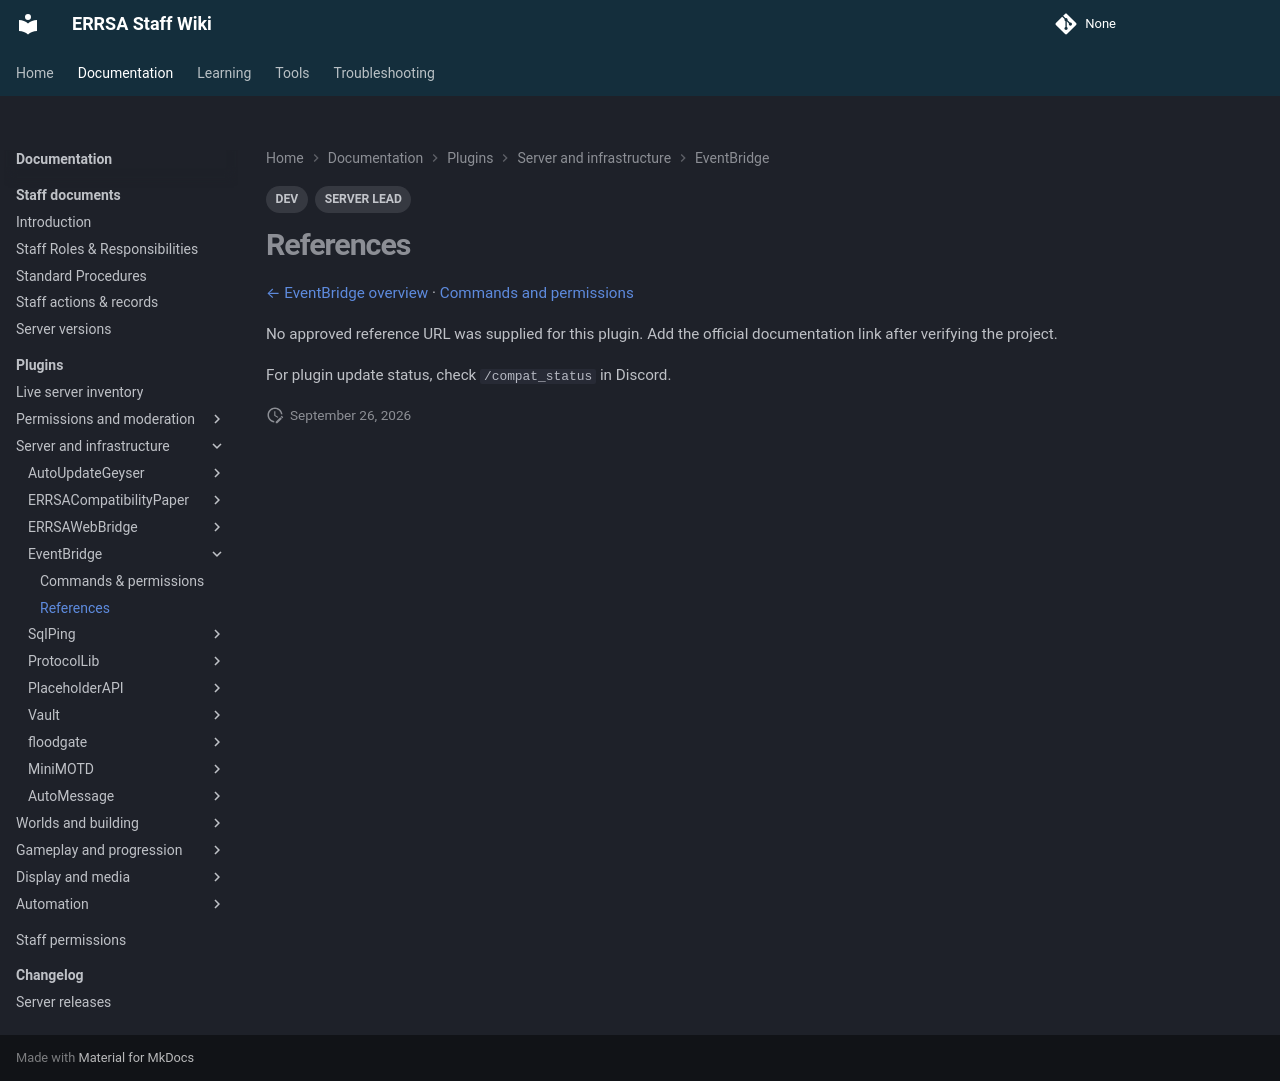

repository: DB-ERRSA/ERRSA-Staff-Wiki · page: documentation/plugins/eventbridge/references/index.html · generator: mkdocs

---
title: EventBridge references
tags:
  - DEV
  - SERVER LEAD
---

# References

[← EventBridge overview](index.md) · [Commands and permissions](commands.md)

No approved reference URL was supplied for this plugin. Add the official documentation link after verifying the project.

For plugin update status, check `/compat_status` in Discord.
